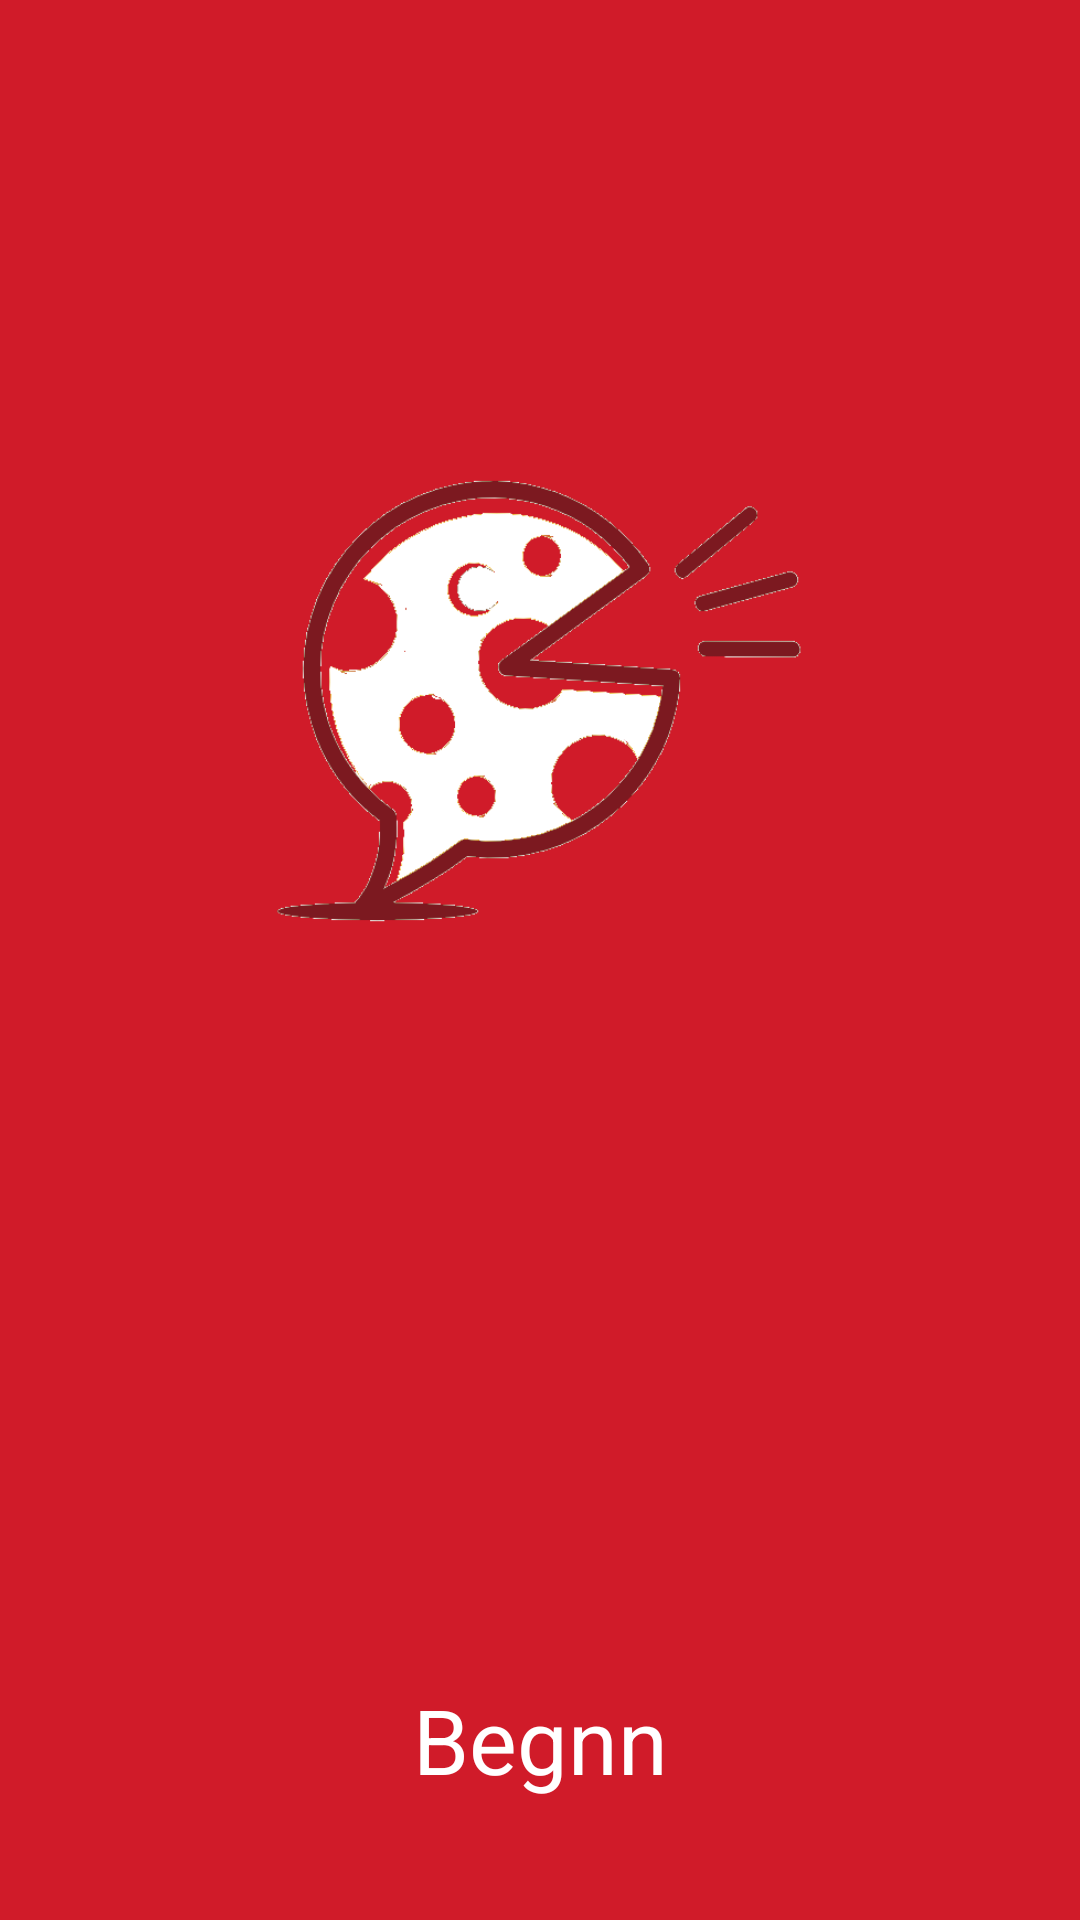

This screen was rendered from an Android layout file. Write that file and the resources it references.
<!-- AndroidManifest.xml: application theme Theme.Major1 -->
<!-- res/layout/activity_main.xml -->
<?xml version="1.0" encoding="utf-8"?>
<androidx.constraintlayout.widget.ConstraintLayout xmlns:android="http://schemas.android.com/apk/res/android"
    xmlns:app="http://schemas.android.com/apk/res-auto"
    xmlns:tools="http://schemas.android.com/tools"
    android:layout_width="match_parent"
    android:layout_height="match_parent"
    android:background="@color/color_primary"
    tools:context=".views.activities.MainActivity">

    <ImageView
        android:layout_width="0dp"
        android:layout_height="0dp"
        android:layout_marginHorizontal="20dp"
        app:layout_constraintDimensionRatio="4:2"
        android:layout_marginTop="150dp"
        app:layout_constraintTop_toTopOf="parent"
        app:layout_constraintStart_toStartOf="parent"
        app:layout_constraintEnd_toEndOf="parent"
        android:src="@drawable/app_logo_white"/>


    <TextView
        android:layout_width="match_parent"
        android:gravity="center_horizontal"
        android:text="Begnn"
        android:textColor="@color/white"
        android:textSize="30sp"
        android:layout_marginBottom="40dp"
        android:layout_height="wrap_content"
        app:layout_constraintBottom_toBottomOf="parent"/>

</androidx.constraintlayout.widget.ConstraintLayout>
<!-- resources referenced by this layout -->
<resources>
  <color name="color_primary">#d01b29</color>
  <color name="white">#FFFFFFFF</color>
  <!-- drawable app_logo_white: png bitmap (drawable, 43979 bytes) -->
  <style name="Theme.Major1" parent="Theme.MaterialComponents.DayNight.NoActionBar">
          
          <item name="colorPrimary">@color/color_primary</item>
          <item name="colorPrimaryVariant">@color/color_primary</item>
          <item name="colorOnPrimary">@color/white</item>
          
          <item name="colorSecondary">@color/color_primary</item>
          <item name="colorSecondaryVariant">@color/color_primary</item>
          <item name="colorOnSecondary">@color/black</item>
          
          <item name="android:statusBarColor" tools:targetApi="l">?attr/colorPrimaryVariant</item>
          
      </style>
  <color name="black">#FF000000</color>
</resources>
